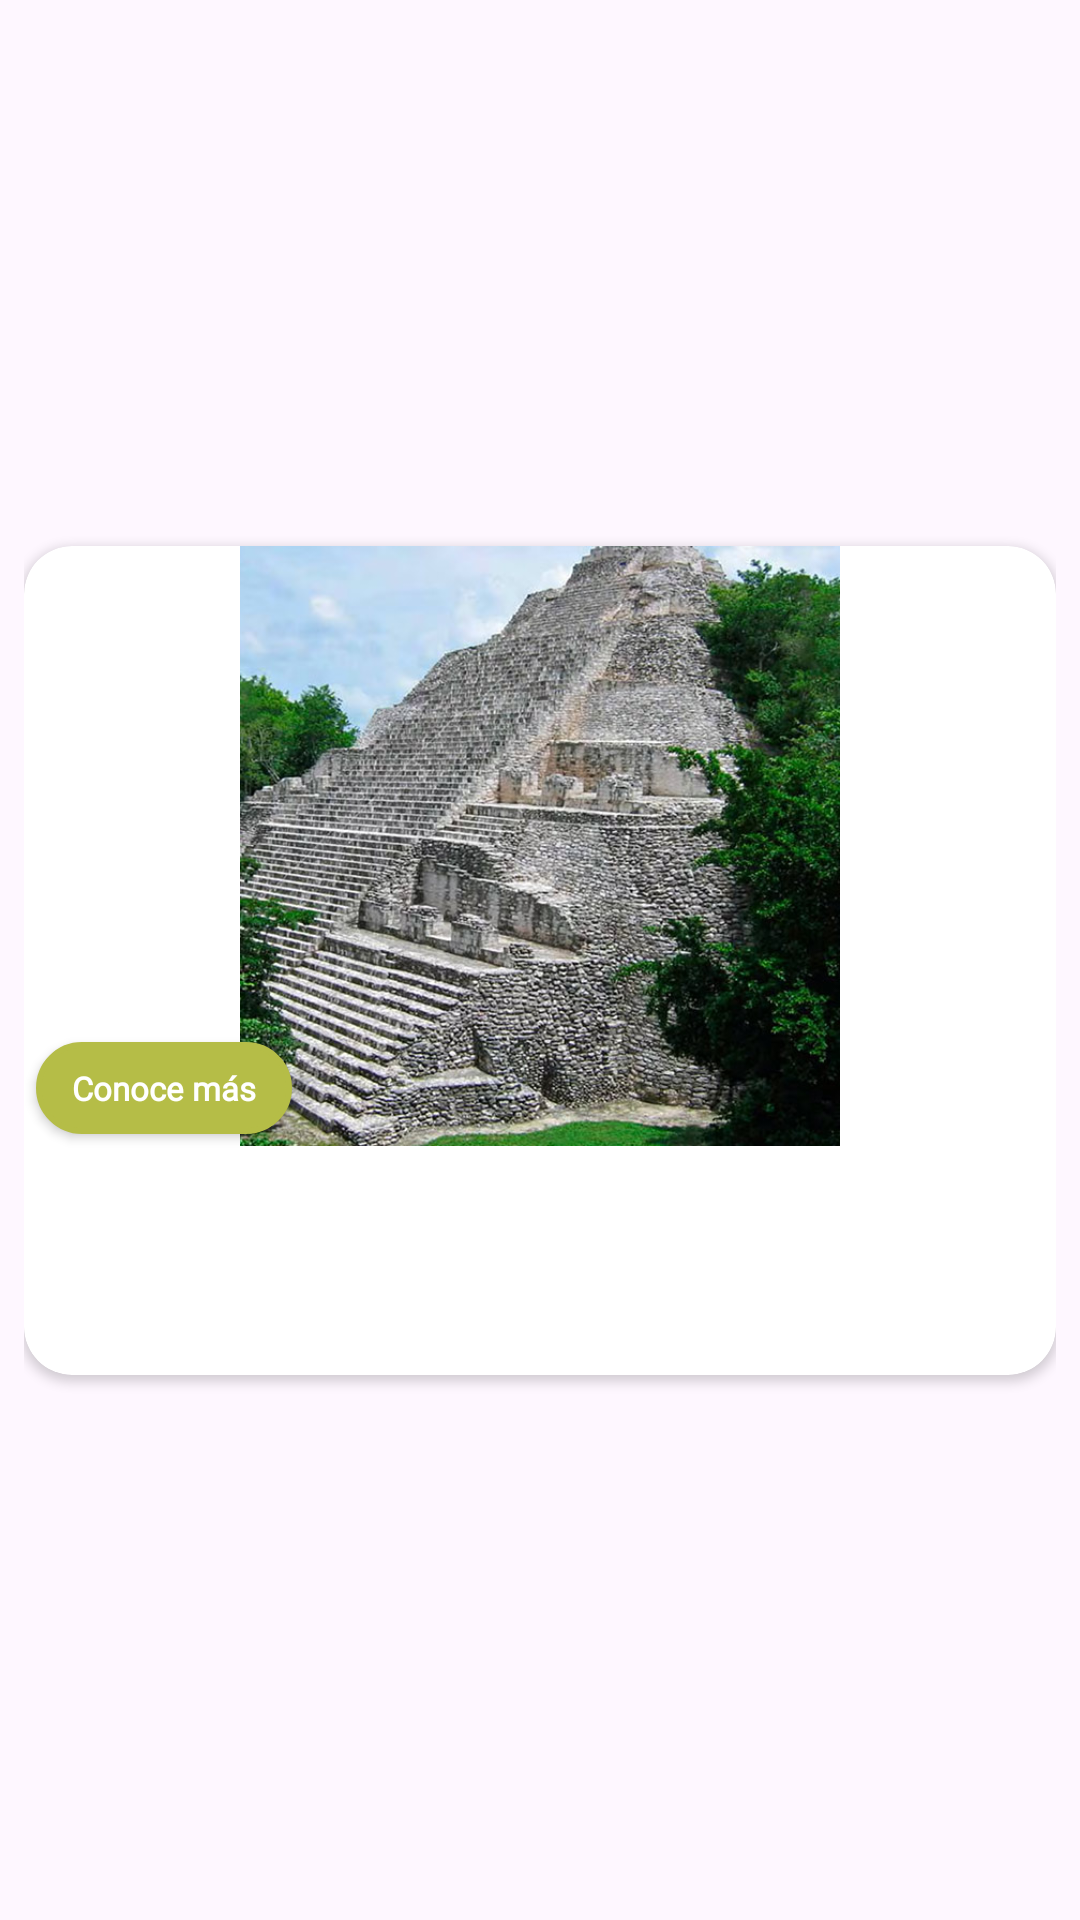

Write the Android layout XML for this screen, with the resource values it uses.
<!-- AndroidManifest.xml: application theme Theme.LoyaltyV2 -->
<!-- res/layout/newsfeed_item.xml -->
<?xml version="1.0" encoding="utf-8"?>
<androidx.constraintlayout.widget.ConstraintLayout xmlns:android="http://schemas.android.com/apk/res/android"
    xmlns:app="http://schemas.android.com/apk/res-auto"
    xmlns:tools="http://schemas.android.com/tools"
    android:padding="@dimen/margin_short"
    android:layout_width="match_parent"
    android:layout_height="wrap_content">
    <androidx.cardview.widget.CardView
        android:id="@+id/card_item_gallery"
        app:layout_constraintStart_toStartOf="parent"
        app:layout_constraintEnd_toEndOf="parent"
        app:layout_constraintTop_toTopOf="parent"
        app:layout_constraintBottom_toBottomOf="parent"
        app:cardCornerRadius="@dimen/button_radius_small"
        android:layout_width="match_parent"
        android:layout_height="wrap_content">
        <androidx.constraintlayout.widget.ConstraintLayout
            android:layout_width="match_parent"
            android:layout_height="wrap_content">
            <TextView
                android:elevation="2dp"
                android:layout_marginStart="@dimen/margin4"
                android:layout_marginBottom="@dimen/margin4"
                app:layout_constraintStart_toStartOf="@+id/img_cover_new"
                app:layout_constraintBottom_toBottomOf="@+id/img_cover_new"
                style="@style/monse_bold_white"
                android:textSize="@dimen/xsmall_text"
                android:paddingVertical="@dimen/margin_short"
                android:paddingHorizontal="@dimen/margin_default"
                android:background="@drawable/button_green"
                android:text="@string/general_conoce_mas"
                android:id="@+id/btn_action_first_new"
                android:layout_width="wrap_content"
                android:layout_height="wrap_content"/>

            <ImageView
                android:id="@+id/img_cover_new"
                android:layout_width="match_parent"
                android:layout_height="200dp"
                android:adjustViewBounds="true"
                android:contentDescription="@string/general_lore_content_desc"
                android:src="@drawable/coba"
                app:layout_constraintBottom_toTopOf="@+id/wrapper_desc_first_new"
                app:layout_constraintEnd_toEndOf="parent"
                app:layout_constraintStart_toStartOf="parent"
                app:layout_constraintTop_toTopOf="parent" />
            <LinearLayout
                android:id="@+id/wrapper_desc_first_new"
                app:layout_constraintEnd_toEndOf="parent"
                app:layout_constraintBottom_toBottomOf="parent"
                app:layout_constraintStart_toStartOf="parent"
                app:layout_constraintTop_toBottomOf="@+id/img_cover_new"
                android:orientation="vertical"
                android:layout_width="match_parent"
                android:layout_height="wrap_content"
                android:paddingHorizontal="@dimen/margin20"
                android:paddingVertical="@dimen/margin20"
                >
                <TextView
                    android:id="@+id/txt_subtitle_new"
                style="@style/monse_bold"
                android:layout_width="wrap_content"
                android:layout_height="wrap_content"
                android:lineHeight="10dp"
                android:textColor="@color/btn_green"
                android:textSize="@dimen/xsmall_text"
                tools:text="Xoximilco te regala una cena" />
                <TextView
                    android:id="@+id/txt_desc_new"
                    style="@style/monse_bold"
                    android:layout_width="wrap_content"
                    android:layout_height="wrap_content"
                    android:lineHeight="20dp"
                    android:textColor="@color/colorPrimary"
                    android:textSize="@dimen/general_text"
                    tools:text="Xoximilco te regala una cena" />

            </LinearLayout>
        </androidx.constraintlayout.widget.ConstraintLayout>
    </androidx.cardview.widget.CardView>
</androidx.constraintlayout.widget.ConstraintLayout>
<!-- resources referenced by this layout -->
<resources>
  <color name="btn_green">#b5bd47</color>
  <color name="colorPrimary">#8f2081</color>
  <dimen name="button_radius_small">16dp</dimen>
  <dimen name="general_text">16sp</dimen>
  <dimen name="margin20">20dp</dimen>
  <dimen name="margin4">4dp</dimen>
  <dimen name="margin_default">12dp</dimen>
  <dimen name="margin_short">8dp</dimen>
  <dimen name="xsmall_text">11sp</dimen>
  <!-- drawable button_green (drawable) -->
  <?xml version="1.0" encoding="UTF-8"?>
  <shape	android:shape="rectangle"
      xmlns:android="http://schemas.android.com/apk/res/android">
      <corners android:radius="@dimen/margin50" />
      <solid	android:color="@color/btn_green" />
      
      <stroke android:width="@dimen/margin2" android:color="@color/btn_green"/>
  </shape>
  <!-- drawable coba: jpg bitmap (drawable, 136970 bytes) -->
  <string name="general_conoce_mas">Conoce más</string>
  <string name="general_lore_content_desc">Lore Icon</string>
  <style name="monse_bold">
          <item name="android:textColor">@color/generalTextColor</item>
          <item name="android:fontFamily">@font/monserrat</item>
          <item name="android:textStyle">bold</item>
          <item name="android:textSize">@dimen/general_text</item>
      </style>
  <style name="monse_bold_white">
          <item name="android:textColor">@color/white</item>
          <item name="android:fontFamily">@font/monserrat</item>
          <item name="android:textStyle">bold</item>
          <item name="android:textSize">@dimen/general_text</item>
      </style>
  <style name="Theme.LoyaltyV2" parent="Base.Theme.LoyaltyV2">
  
      </style>
  <dimen name="margin50">50dp</dimen>
  <dimen name="margin2">2dp</dimen>
  <color name="generalTextColor">#41416E</color>
  <color name="white">#FFFFFFFF</color>
  <style name="Base.Theme.LoyaltyV2" parent="Theme.Material3.DayNight.NoActionBar">
          
          
          <item name="colorPrimary">@color/colorPrimary</item>
          <item name="colorPrimaryVariant">@color/colorPrimaryDark</item>
          <item name="colorOnPrimary">@color/black</item>
  
  
      </style>
  <color name="colorPrimaryDark">#8f2081</color>
  <color name="black">#FF000000</color>
</resources>
